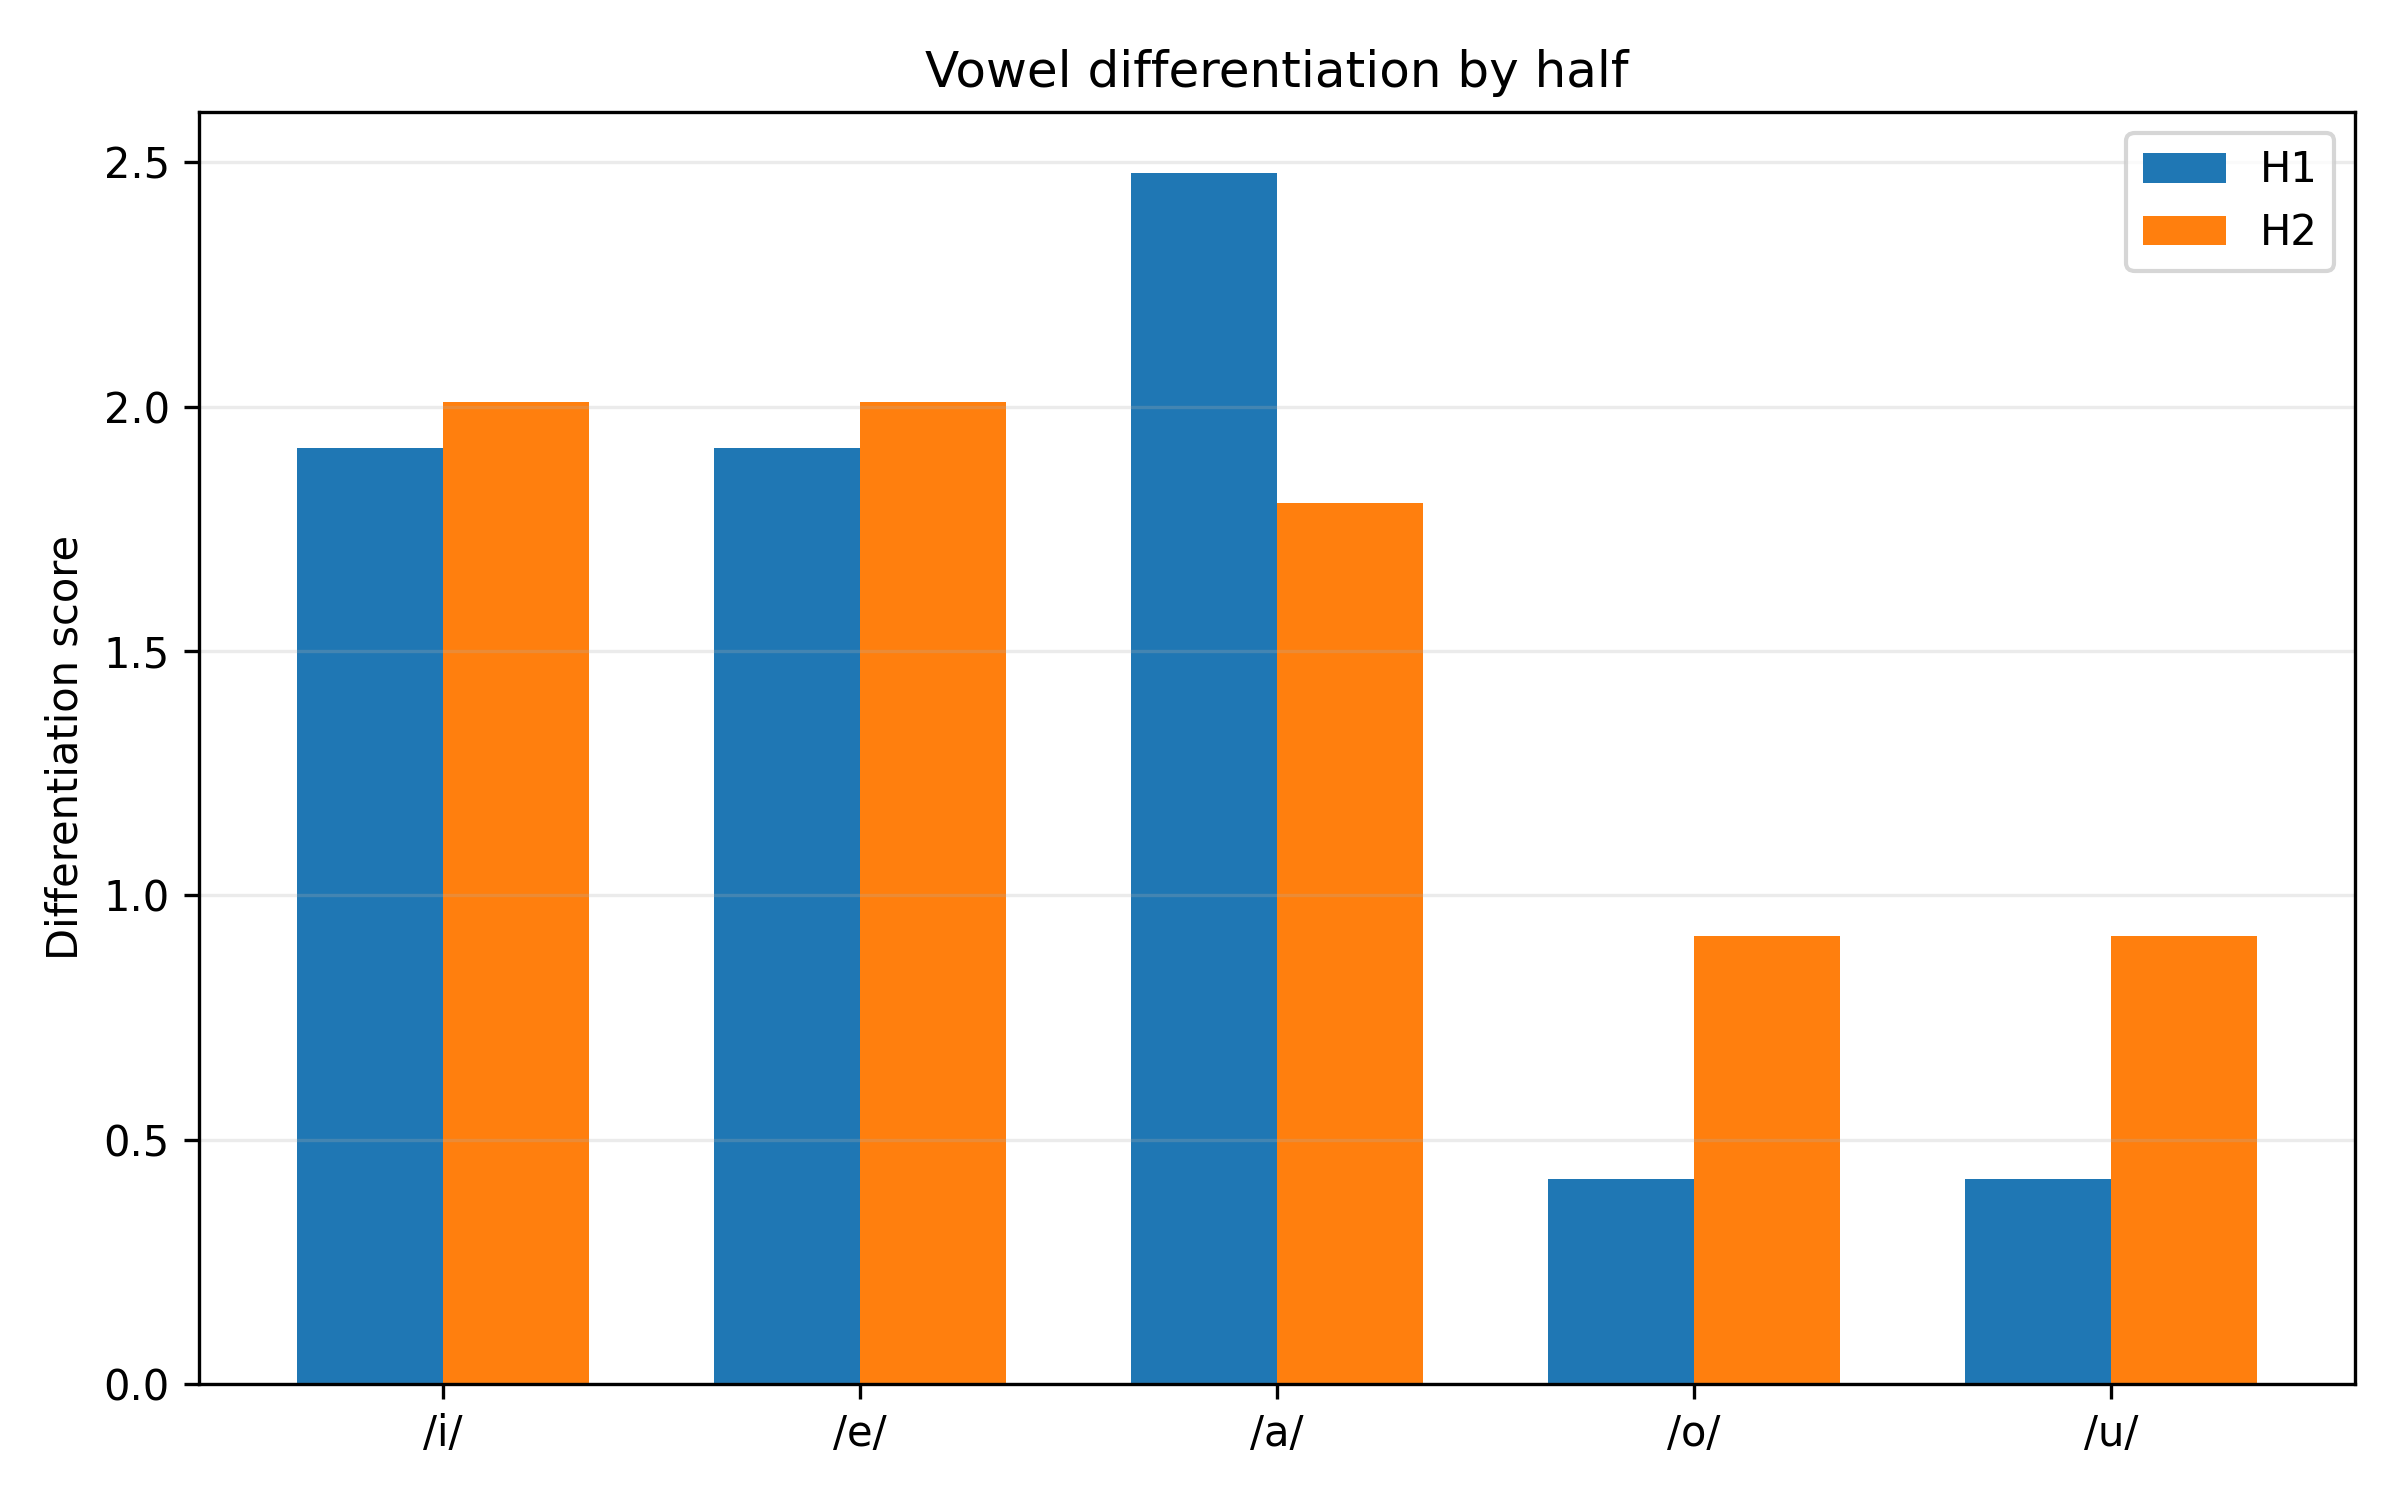

The table this chart was drawn from, first rows:
half, vowel, nearest_vowel, nearest_centroid_distance, within_dispersion_mean, pooled_dispersion_with_nearest, differentiation_score, overlap_risk, silhouette_mean, silhouette_median, n_silhouette_tokens
H1, i, e, 329.3, 180.8, 171.8, 1.916, 0.5219, 0.2361, 0.4328, 453
H1, e, i, 329.3, 162.4, 171.8, 1.916, 0.5219, 0.1958, 0.3133, 459
H1, a, e, 399.6, 160, 161.2, 2.479, 0.4034, 0.3466, 0.4654, 433
H1, o, u, 126, 244.5, 300.1, 0.4198, 2.382, 0.01198, 0.06117, 479
H1, u, o, 126, 346.9, 300.1, 0.4198, 2.382, -0.2226, -0.1904, 57
H2, i, e, 322.7, 171, 160.5, 2.01, 0.4974, 0.2736, 0.4444, 382
H2, e, i, 322.7, 149.3, 160.5, 2.01, 0.4974, 0.2275, 0.3451, 450
H2, a, o, 402.5, 151.8, 223.1, 1.804, 0.5544, 0.3644, 0.5045, 418
H2, o, u, 283.4, 276.7, 309.1, 0.9168, 1.091, -0.03524, 0.01453, 439
H2, u, o, 283.4, 338.5, 309.1, 0.9168, 1.091, -0.1999, -0.1167, 81
